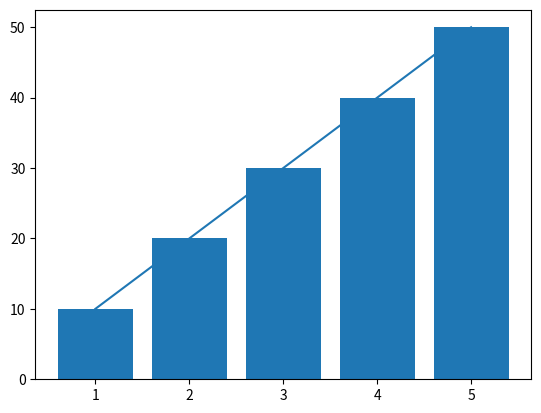

Here is the Python script that generated this plot:
import matplotlib.pyplot as plt
x=[1,2,3,4,5]
y=[10,20,30,40,50]
plt.bar(x,y)
# plt.show()
plt.plot(x,y)
plt.show()